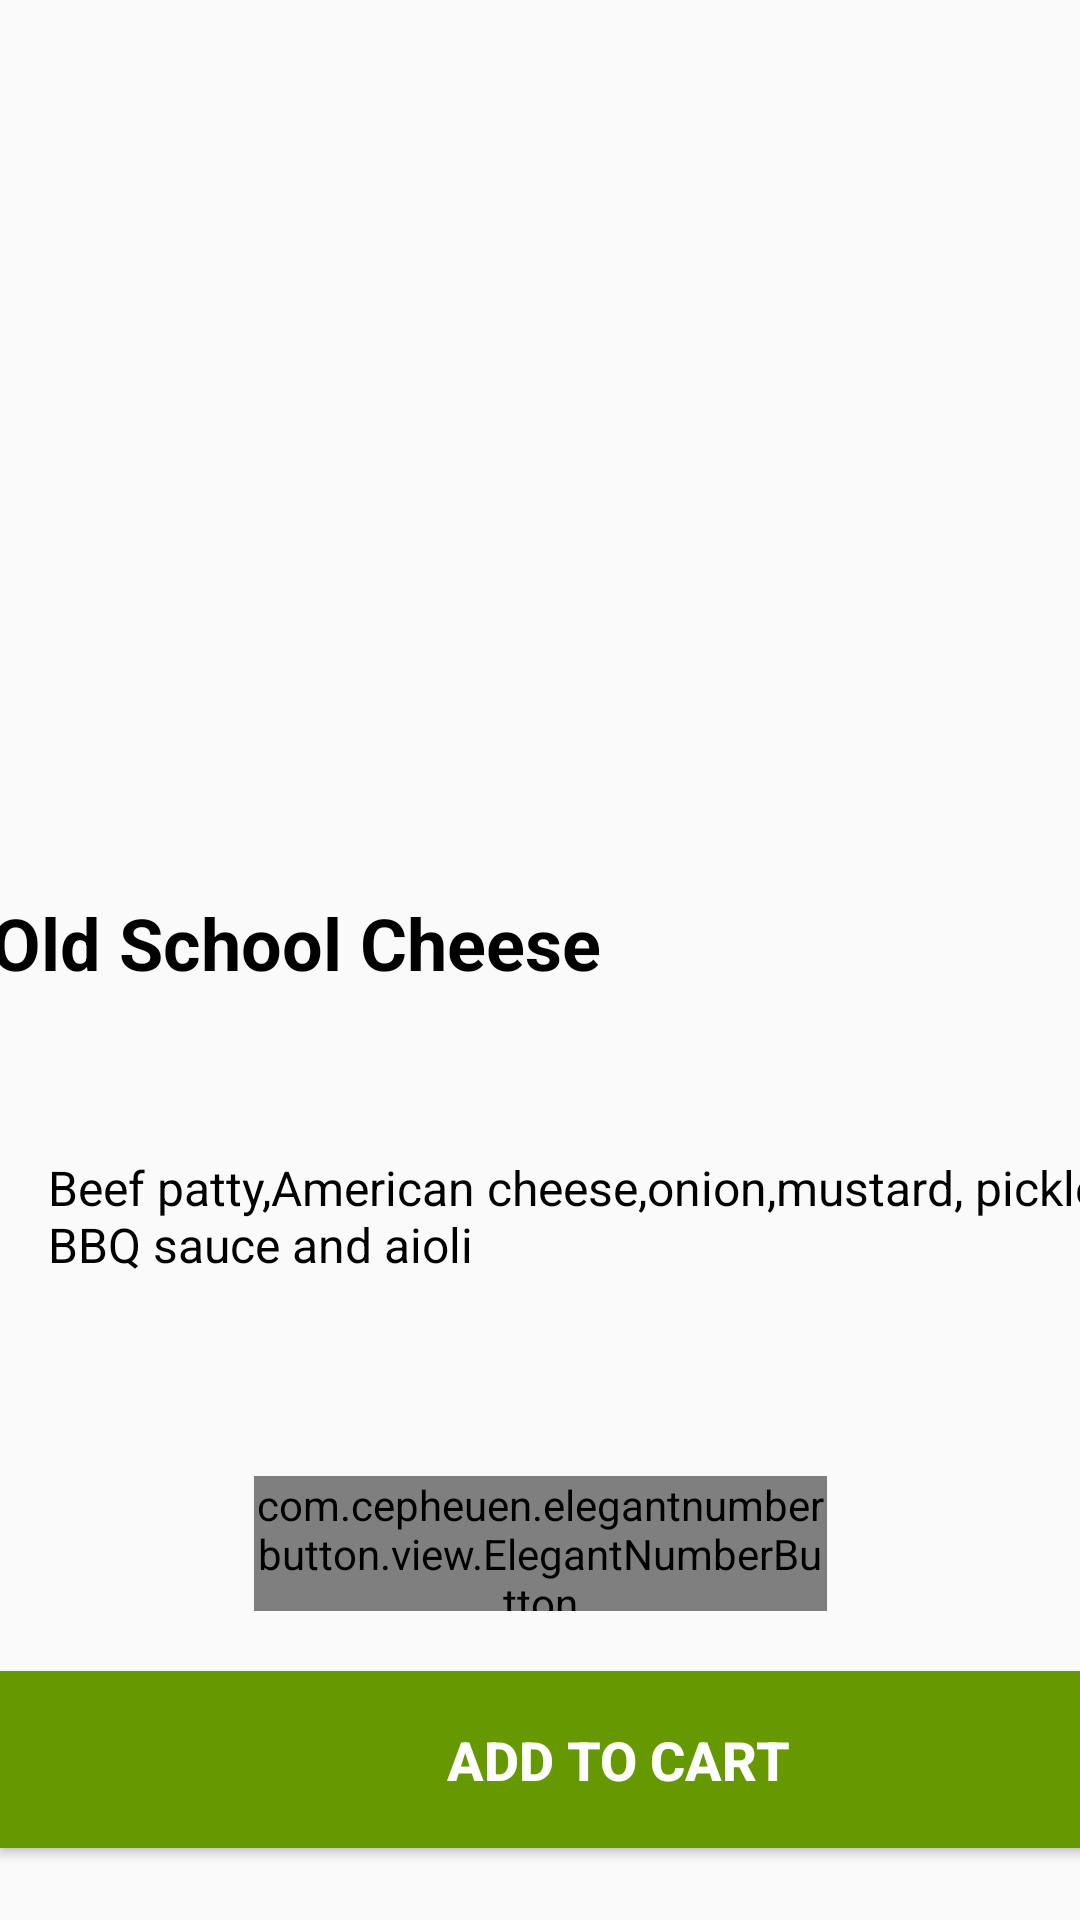

Android layout source for this screen:
<!-- AndroidManifest.xml: application theme AppTheme -->
<!-- res/layout/fooddetail.xml -->
<?xml version="1.0" encoding="utf-8"?>
<androidx.constraintlayout.widget.ConstraintLayout xmlns:android="http://schemas.android.com/apk/res/android"

    xmlns:app="http://schemas.android.com/apk/res-auto"
    xmlns:tools="http://schemas.android.com/tools"
    android:id="@+id/linearlayout2"
    android:layout_width="match_parent"
    android:layout_height="match_parent"
    android:orientation="vertical">

    <ImageView
        android:id="@+id/foodpic"
        android:layout_width="match_parent"
        android:layout_height="270dp"
        android:layout_marginEnd="2dp"
        app:layout_constraintEnd_toEndOf="parent"
        app:layout_constraintStart_toStartOf="parent"
        app:layout_constraintTop_toTopOf="parent"
        app:srcCompat="@drawable/download" />

    <TextView
        android:id="@+id/fooodname"
        android:layout_width="373dp"
        android:layout_height="63dp"
        android:layout_marginStart="16dp"
        android:layout_marginTop="28dp"
        android:layout_marginEnd="22dp"
        android:layout_marginBottom="24dp"
        android:text=" Old School Cheese"
        android:textColor="@android:color/black"
        android:textSize="24sp"
        android:textStyle="bold"
        app:layout_constraintBottom_toTopOf="@+id/fooddisc"
        app:layout_constraintEnd_toEndOf="parent"
        app:layout_constraintStart_toStartOf="parent"
        app:layout_constraintTop_toBottomOf="@+id/foodpic" />

    <TextView
        android:id="@+id/fooddisc"
        android:layout_width="368dp"
        android:layout_height="69dp"
        android:layout_marginStart="16dp"
        android:layout_marginTop="24dp"
        android:layout_marginEnd="22dp"
        android:fontFamily="sans-serif"
        android:text="Beef patty,American cheese,onion,mustard, pickles,  BBQ sauce and aioli"
        android:textColor="@android:color/black"
        android:textSize="16sp"
        app:layout_constraintEnd_toEndOf="parent"
        app:layout_constraintHorizontal_bias="0.0"
        app:layout_constraintStart_toStartOf="parent"
        app:layout_constraintTop_toBottomOf="@+id/fooodname" />


    <Button
        android:id="@+id/addtocart"
        android:layout_width="412dp"
        android:layout_height="59dp"
        android:layout_marginBottom="24dp"
        android:background="@android:color/holo_green_dark"
        android:text="Add to cart"
        android:textColor="@android:color/white"
        android:textSize="18sp"
        android:textStyle="bold"
        app:layout_constraintBottom_toBottomOf="parent"
        app:layout_constraintEnd_toEndOf="parent"
        app:layout_constraintHorizontal_bias="0.0"
        app:layout_constraintStart_toStartOf="parent" />

    <com.cepheuen.elegantnumberbutton.view.ElegantNumberButton
        android:id="@+id/numberbutton"
        android:layout_width="191dp"
        android:layout_height="45dp"
        android:layout_marginStart="70dp"
        android:layout_marginEnd="70dp"
        android:layout_marginBottom="20dp"
        app:backGroundColor="@color/colorPrimaryDark"
        app:finalNumber="20"
        app:initialNumber="1"
        app:layout_constraintBottom_toTopOf="@+id/addtocart"
        app:layout_constraintEnd_toEndOf="parent"
        app:layout_constraintStart_toStartOf="parent"
        app:textSize="8sp" />


</androidx.constraintlayout.widget.ConstraintLayout>
<!-- resources referenced by this layout -->
<resources>
  <color name="colorPrimaryDark">#7D8ADA</color>
  <style name="AppTheme" parent="Theme.AppCompat.Light.DarkActionBar">
          
          <item name="colorPrimary">@color/colorPrimary</item>
          <item name="colorPrimaryDark">@color/colorPrimaryDark</item>
          <item name="colorAccent">@color/colorAccent</item>
      </style>
  <color name="colorPrimary">#3F51B5</color>
  <color name="colorAccent">#FF4081</color>
</resources>
